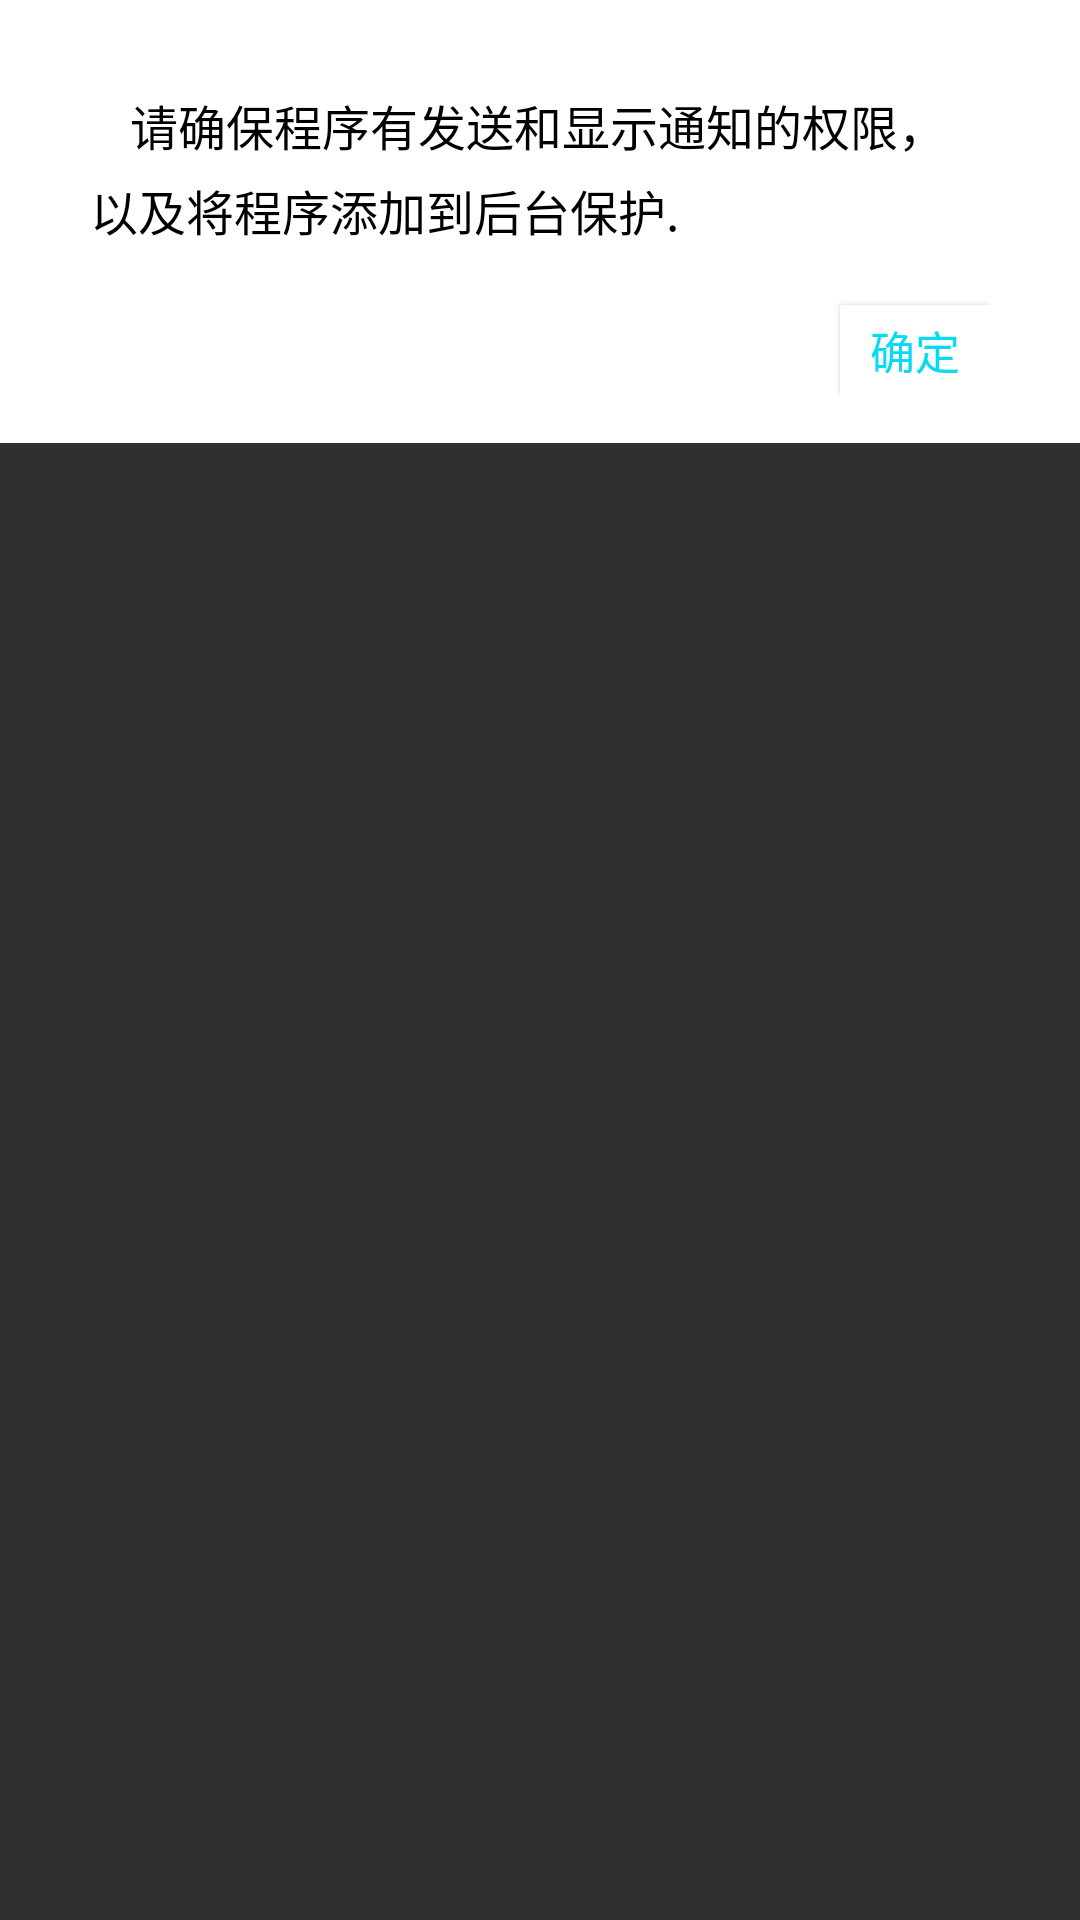

This screen was rendered from an Android layout file. Write that file and the resources it references.
<!-- AndroidManifest.xml: application theme AppTheme -->
<!-- res/layout/activity_dialog_info.xml -->
<?xml version="1.0" encoding="utf-8"?>
<LinearLayout
    android:layout_width="match_parent" android:layout_height="wrap_content"
    xmlns:android="http://schemas.android.com/apk/res/android">

<RelativeLayout
   android:layout_width="match_parent"
    android:layout_height="wrap_content" android:paddingLeft="30dp"
    android:paddingRight="30dp"
    android:paddingTop="30dp"
    android:paddingBottom="16dp"
   android:background="@color/white"
      >
<TextView

    android:id="@+id/dialog_info"
    android:textScaleX="1"
    android:textSize="16sp"

    android:lineSpacingExtra="5dp"
    android:layout_width="match_parent"
    android:textColor="@color/black"
    android:shadowColor="@color/darkgray"
    android:text="@string/textinfo"
    android:layout_height="wrap_content" />
    <Button

        android:background="@drawable/btn_press"
        android:layout_below="@+id/dialog_info"
        android:layout_width="50dp"
        android:layout_height="30dp"
        android:text="确定"
        android:id="@+id/dialogbutton"
        android:textSize="15sp"
        android:layout_marginTop="20dp"
        android:layout_alignParentRight="true"
        android:textColor="@color/colorPrimary"
       />
</RelativeLayout>

    </LinearLayout>
<!-- resources referenced by this layout -->
<resources>
  <color name="black">#000</color>
  <color name="colorPrimary">#06dbf2</color>
  <color name="darkgray">#aaa</color>
  <color name="white">#ffffff</color>
  <!-- drawable btn_press (drawable) -->
  <?xml version="1.0" encoding="utf-8"?>
  <selector xmlns:android="http://schemas.android.com/apk/res/android">
  
      <item android:state_pressed="true" android:drawable="@color/gray"/>
      <item android:state_focused="true" android:drawable="@color/gray"/>
      <item android:state_enabled="false" android:drawable="@color/white"/>
      <item android:drawable="@color/white" android:state_window_focused="true"/>
  
  </selector>
  <string name="textinfo">\t\t请确保程序有发送和显示通知的权限，以及将程序添加到后台保护.</string>
  <style name="AppTheme" parent="Base.Theme.AppCompat">
          
          <item name="colorPrimary">@color/colorPrimary</item>
          <item name="colorPrimaryDark">@color/colorPrimaryDark</item>
          <item name="colorAccent">@color/colorAccent</item>
  
      </style>
  <color name="gray">#ddd</color>
  <color name="colorPrimaryDark">#07cbe1</color>
  <color name="colorAccent">#20dccc</color>
</resources>
